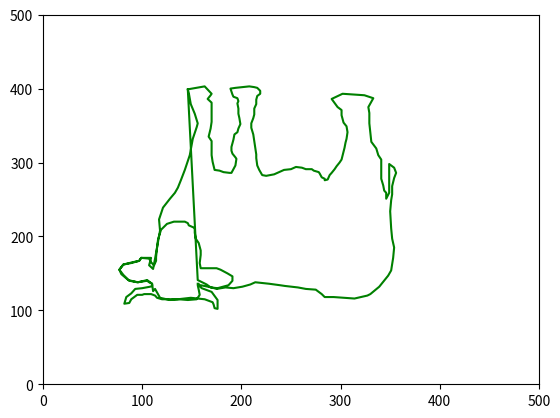

Reproduce this figure in Python.
import matplotlib.pyplot as plt
#plt.plot([1,2,3,4], [1,4,9,10], 'g-')

first = [
    146, 399, 163, 403, 170, 393, 169, 391, 166, 386, 170, 381, 170, 371, 170,
    355, 169, 346, 167, 335, 170, 329, 170, 320, 170, 310, 171, 301, 173, 290,
    178, 289, 182, 287, 188, 286, 190, 286, 192, 291, 194, 296, 195, 305, 194,
    307, 191, 312, 190, 316, 190, 321, 192, 331, 193, 338, 196, 341, 197, 346,
    199, 352, 198, 360, 197, 366, 197, 373, 196, 380, 197, 383, 196, 387, 192,
    389, 191, 392, 190, 396, 189, 400, 194, 401, 201, 402, 208, 403, 213, 402,
    216, 401, 219, 397, 219, 393, 216, 390, 215, 385, 215, 379, 213, 373, 213,
    365, 212, 360, 210, 353, 210, 347, 212, 338, 213, 329, 214, 319, 215, 311,
    215, 306, 216, 296, 218, 290, 221, 283, 225, 282, 233, 284, 238, 287, 243,
    290, 250, 291, 255, 294, 261, 293, 265, 291, 271, 291, 273, 289, 278, 287,
    279, 285, 281, 280, 284, 278, 284, 276, 287, 277, 289, 283, 291, 286, 294,
    291, 296, 295, 299, 300, 301, 304, 304, 320, 305, 327, 306, 332, 307, 341,
    306, 349, 303, 354, 301, 364, 301, 371, 297, 375, 292, 384, 291, 386, 302,
    393, 324, 391, 333, 387, 328, 375, 329, 367, 329, 353, 330, 341, 331, 328,
    336, 319, 338, 310, 341, 304, 341, 285, 341, 278, 343, 269, 344, 262, 346,
    259, 346, 251, 349, 259, 349, 264, 349, 273, 349, 280, 349, 288, 349, 295,
    349, 298, 354, 293, 356, 286, 354, 279, 352, 268, 352, 257, 351, 249, 350,
    234, 351, 211, 352, 197, 354, 185, 353, 171, 351, 154, 348, 147, 342, 137,
    339, 132, 330, 122, 327, 120, 314, 116, 304, 117, 293, 118, 284, 118, 281,
    122, 275, 128, 265, 129, 257, 131, 244, 133, 239, 134, 228, 136, 221, 137,
    214, 138, 209, 135, 201, 132, 192, 130, 184, 131, 175, 129, 170, 131, 159,
    134, 157, 134, 160, 130, 170, 125, 176, 114, 176, 102, 173, 103, 172, 108,
    171, 111, 163, 115, 156, 116, 149, 117, 142, 116, 136, 115, 129, 115, 124,
    115, 120, 115, 115, 117, 113, 120, 109, 122, 102, 122, 100, 121, 95, 121,
    89, 115, 87, 110, 82, 109, 84, 118, 89, 123, 93, 129, 100, 130, 108,
    132, 110, 133, 110, 136, 107, 138, 105, 140, 95, 138, 86, 141, 79, 149,
    77, 155, 81, 162, 90, 165, 97, 167, 99, 171, 109, 171, 107, 161, 111,
    156, 113, 170, 115, 185, 118, 208, 117, 223, 121, 239, 128, 251, 133, 259,
    136, 266, 139, 276, 143, 290, 148, 310, 151, 332, 155, 348, 156, 353, 153,
    366, 149, 379, 147, 394, 146, 399
]
second = [
    156, 141, 165, 135, 169, 131, 176, 130, 187, 134, 191, 140, 191, 146, 186,
    150, 179, 155, 175, 157, 168, 157, 163, 157, 159, 157, 158, 164, 159, 175,
    159, 181, 157, 191, 154, 197, 153, 205, 153, 210, 152, 212, 147, 215, 146,
    218, 143, 220, 132, 220, 125, 217, 119, 209, 116, 196, 115, 185, 114, 172,
    114, 167, 112, 161, 109, 165, 107, 170, 99, 171, 97, 167, 89, 164, 81,
    162, 77, 155, 81, 148, 87, 140, 96, 138, 105, 141, 110, 136, 111, 126,
    113, 129, 118, 117, 128, 114, 137, 115, 146, 114, 155, 115, 158, 121, 157,
    128, 156, 134, 157, 136, 156, 136]

_y = []
_x = []
i = 0
m = 0
for n in first:
    if i % 2 == 0:
        _x.append(first[i])
        i += 1
    elif i % 2 == 1:
        _y.append(first[i])
        i += 1
for n in second:
    if m % 2 == 0:
        _x.append(second[m])
        m += 1
    elif m % 2 == 1:
        _y.append(second[m])
        m += 1
print(len(_x))
print(len(_y))
print(first.index(394))
plt.plot(_x, _y, 'g-')
plt.axis([0, 500, 0, 500])
plt.show()